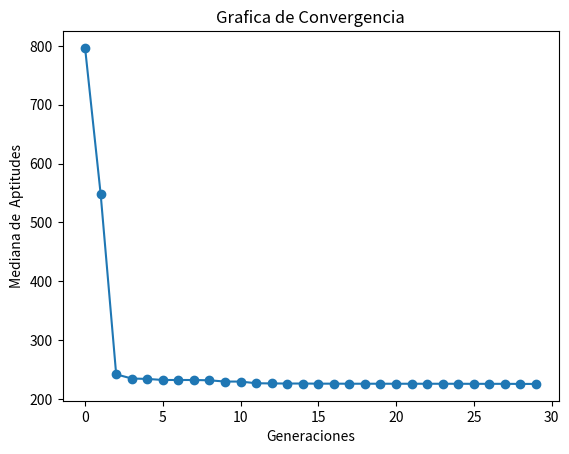

Source code (Python):
import numpy as np
from sympy import *
import matplotlib.pyplot as plt

"""
@author: Alex Gerardo Fernandez Aguilar
Algoritmo Evoulutivo para resolver  EGGHOLDER  
en un rango de en [-512, 512]
Se realizara con la siguiente seleccion de componentes
### Repartición de componentes
**Alex Fernández** : 
- Representacion: Real
- Selección de padres:  Universal Estocástica
- Escalamiento: Ninguno
- Cruza: Aritmética Total
- Mutación: Uniforme
- Selección: Más
### Tecmica Avanzada
- Meméticos : Lamarkiano con decenso del gradiente
- Tecnica de diversidad : Procedimiento de clearing

"""


# Aqui sera necesario declarar la funcion para que sympy realice el calculo del gradiente
x1, x2 = symbols("x1 x2", real=True)
sympyf = -(x2 + 47) * sin(sqrt(abs(x2 + (x1 / 2) + 47))) - x1 * sin(
    sqrt(abs(x1 - (x2 + 47)))
)
grad_f = lambdify((x1, x2), derive_by_array(sympyf, (x1, x2)))


def f(x):
    x1 = np.delete(x, 0, 1)
    x2 = np.delete(x, 0, 1)
    sumando1 = (x2 + 47) * np.sin(np.sqrt(np.absolute(x2 + (x1 / 2) + 47)))
    sumando2 = x1 * np.sin(np.sqrt(np.absolute(x1 - (x2 + 47))))
    return 960 - sumando1 - sumando2


def inicializar(
    f, npop, nvars, lb, ub,
):
    """Inicia con una poblacion aleatoria con un Genotipo Real Entero, 
    y un fenotipo  """
    # Generamos el Genotipo desde el limite inferior hasta el superior multiplicados por la preciion deseada,
    #  randint regresa una distribucion uniforme
    genotipos = lb + (ub - lb) * np.random.uniform(
        low=0.0, high=1.0, size=[npop, nvars]
    )
    # transformamos el genoripo a un Fenotipo dentro de los limites
    fenotipos = genotipos
    # Valuamos las aptitudes
    aptitudes = f(fenotipos)
    return genotipos, fenotipos, aptitudes


def seleccion_universal_estocastica(aptitudes, npop):
    """Funcion Estocastica para determinar ``npop`` padres de una fomra Universal Etocastica"""
    # Probabilidad
    # Es necesaria que como minimizamos la aptitud entre menor sera sera mejor por esto hay que
    g = 1 / aptitudes
    p = g / sum(g)
    # Valor Esperado
    vE = np.multiply(p, npop)
    # Numero uniformemente aleatorio
    ptr = np.random.uniform(0, 1)
    # Suma actual
    suma = 0
    # lista de padres
    padres = []
    for i in range(npop):
        suma += vE[i]
        for ptr in np.arange(ptr, suma, 1):
            if len(padres) < npop:
                padres.append(i)
            ptr += 1
    return padres


def a(lb, ub, vk, wk):
    """
    [max(α, β), min(γ, δ)] si v_k > w_k
    \n|0,0| si v_k = w_k (esto es que ambos valores se quedaran igual)
    \n[max(γ, δ), min(α, β)] si v_k < w_k
    """
    if vk == wk:
        return vk, wk
    alpha = (lb - wk) / (vk - wk)
    beta = (ub - vk) / (wk - vk)
    gamma = (lb - vk) / (wk - vk)
    delta = (ub - wk) / (vk - wk)
    if vk > wk:
        l = max(alpha, beta)
        u = min(gamma, delta)
    else:
        l = max(gamma, delta)
        u = min(alpha, beta)
    a = np.random.uniform(low=l, high=u)
    # Se transforman a int para que sean parte del genotipo
    v = int(a * wk + (1 - a) * vk)
    w = int(a * vk + (1 - a) * wk)
    return v, w


def cruza_aritmetica_total(lb, ub, genotipos, padres, pc):
    """Cruza Artimetica Total, si es acpetada su cruza , se aplicara para cada alelo la cruza de la funcion de a que se determina
    \n[max(α, β), min(γ, δ)] si v_k > w_k
    \n|0,0| si v_k = w_k (esto es que ambos valores se quedaran igual)
    \n[max(γ, δ), min(α, β)] si v_k < w_k"""
    hijos_genotipos = np.zeros(np.shape(genotipos))
    k = 0
    cruzas = 0
    for i, j in zip(padres[::2], padres[1::2]):
        if np.random.uniform() <= pc:
            cruzas += 1
            for vk, wk in zip(genotipos[i], genotipos[j]):
                v, w = a(lb, ub, vk, wk)
                hijos_genotipos[k] = v
                hijos_genotipos[k + 1] = w
        else:
            hijos_genotipos[k] = np.copy(genotipos[i])
            hijos_genotipos[k + 1] = np.copy(genotipos[j])
        k += 2
    # si habia un numero impar de padres , el ultimo se incluira para que sea el mismo numero de padres que de hijos
    if k < len(padres):
        hijos_genotipos[k] = padres[-1]
    return hijos_genotipos, cruzas


def mutacion_uniforme(genotipos, lb, ub, pm):
    """Mutacion Uniforme,lo que haremos sera elegir un numero aleatorio entre nuestros limites y sustituirlo en una posicion seleccionada"""
    mutaciones = 0
    for i in range(len(genotipos)):
        for j in range(len(genotipos[i])):
            if np.random.uniform() <= pm:
                mutaciones += 1
                genotipos[i, j] = lb + (ub - lb) * np.random.uniform(low=0.0, high=1.0)
    return genotipos, mutaciones


def seleccion_mas_clearing(
    npop,
    genotipos,
    fenotipos,
    aptitudes,
    hijos_genotipos,
    hijos_fenotipos,
    hijos_aptitudes,
    radio,
):
    """Seleccion mas para la poblacion , esto es unir ambas poblaciones y elegir la mejor mitad deacuerdo a la aptitud"""
    # Lo que haremos sera juntar todos en una lista de 3-tuplas+1 y ordenarlas por aptitud

    # meteremos otra que sera true o false o 1 y 0 si son centros o no
    pganador = np.zeros(len(aptitudes), dtype=float)
    hganador = np.zeros(len(hijos_aptitudes), dtype=float)

    # Representacion de tuplas de ([genotipo1,genotipo2], [fenotipo1,fenotipo2], [aptitud] , [0])
    total = list(zip(genotipos, fenotipos, aptitudes, pganador)) + list(
        zip(hijos_genotipos, hijos_fenotipos, hijos_aptitudes, hganador)
    )
    # ordenados segun su aptitud
    total.sort(key=lambda x: x[2])
    # PROCEDIMIENTO DE CLEARING
    # modificaremos sus ganadores
    ganador = []
    total[0] = list(total[0])
    total[0][3] = 1
    ganador.append(total[0][1])
    i = 1
    while i < len(total) and len(ganador) < npop:
        total[i] = list(total[i])
        for j in ganador:
            if np.linalg.norm(np.array(j) - np.array(total[i][1])) > radio:
                total[i][3] = 1
                ganador.append(total[i][1])
            else:
                continue
        i += 1
    # ordenados segun su aptitud y si son ganadores
    total.sort(key=lambda x: (-x[3], x[2]))
    # cortamos la poblaciones hasta la deseada
    total = total[:npop]
    gen, fen, apt, gndr = zip(*total)
    return np.array(gen), np.array(fen), np.array(apt)


def descenso_del_gradiente(x, alpha, iter):
    """Descenso del gradiente como busqueda local x sera un arreglo de n vars"""
    x_i = x
    for i in range(iter):
        # depende el numero de variables
        grad_value = -alpha * np.array(grad_f(x_i[0], x_i[1],))
        x_i = np.sum([x_i, grad_value], axis=0)
    return x_i


def memetico(hijos_genotipos, step, iteraciones, npop, nvars):
    """Algortimso memeteico de buscqueda local laamrkiano con descenso del gradiente"""
    genotipos = np.zeros((npop, nvars), dtype=float)
    for i in range(len(hijos_genotipos)):
        genotipos[i] = descenso_del_gradiente(hijos_genotipos[i], step, iteraciones)
    return genotipos


def estadistica(
    generacion,
    genotipos,
    fenotipos,
    aptitudes,
    hijos_genotipos,
    hijos_fenotipos,
    hijos_aptitudes,
    padres,
    mutaciones,
    cruzas,
    mostrar,
):
    """Estadisticas, regresa [aptMin , aptMed ,aptMax,desvEst]
    No hay que olvidar que lo que estamos haciendo es minimizar por eso buscamos el mas pequeño"""
    aptMax = np.argmax(aptitudes)
    aptMed = np.mean(aptitudes)
    aptMin = np.argmin(aptitudes)
    desvEst = np.std(aptitudes)
    mediana = np.median(aptitudes)
    if mostrar:
        print("------------------------------------------------------------")
        print("Generación:", generacion)
        print(
            "La poblaicon y los hijos seran presentados como : \n[[indice, genotipo , fenotipo, aptitudes  , probabilidad],...]"
        )
        print(
            "Población :\n",
            np.concatenate(
                (
                    np.arange(len(aptitudes)).reshape(-1, 1),
                    genotipos,
                    aptitudes.reshape(-1, 1),
                    aptitudes.reshape(-1, 1) / np.sum(aptitudes),
                ),
                1,
            ),
        )
        print(
            f"Mejor individuo\
            \nIndice: {aptMin} \
            \nGenotipo: {genotipos[aptMin]} \
            \nFenotipo: {fenotipos[aptMin]} \
            \nAptitud: {aptitudes[aptMin]}"
        )
        print(
            f"Aptitud Maxima {aptitudes[aptMax]} \
            \nAptitud Media {aptMed} \
            \nAptitud Minima {aptitudes[aptMin]}\
            \nAptitud Mediana {mediana}"
        )
        print("Desviacion Estandar", desvEst)
        print("Padres Seleccionados", padres)
        print("Frecuencia de padres seleccionados:", np.bincount(padres))
        print(
            f"Cruzas Efectuadas {cruzas} \
            \nMutaciones Efectuadas {mutaciones}"
        )
    return [aptMin, aptMed, aptMax, desvEst, mediana]


def grafica(estadisticas):
    """Reportar gráfica de convergencia. 
    Eje x número de generaciones, 
    eje y mediana de la mejor aptitud de cada generación"""
    # Plot
    plt.plot(range(len(estadisticas)), list(zip(*estadisticas))[4], marker="o")

    plt.xlabel("Generaciones")
    plt.ylabel("Mediana de  Aptitudes")
    plt.title("Grafica de Convergencia")
    plt.show()


def EA(f, lb, ub, pc, pm, nvars, npop, ngen, step, bl_iteraciones, radio):
    """Algoritmo Evolutivo para resolver f con 
        -Representacion: Real Entera
        - Selección de padres:  Universal Estocástica
        - Escalamiento: Ninguno
        - Cruza: Aritmética Total
        - Mutación: Uniforme
        - Selección: Más"""
    # Inicializar
    estadisticas = []
    ba = np.zeros((ngen, 1), dtype=float)
    genotipos, fenotipos, aptitudes = inicializar(f, npop, nvars, lb, ub)
    # Hasta condición de paro
    for i in range(ngen):
        mutaciones = 0
        cruzas = 0

        # Selección de padres
        padres = seleccion_universal_estocastica(aptitudes, npop)

        # Cruza
        hijos_genotipos, cruzas = cruza_aritmetica_total(lb, ub, genotipos, padres, pc)

        # Mutación
        hijos_genotipos, mutaciones = mutacion_uniforme(hijos_genotipos, lb, ub, pm)

        # Memetico
        # Improve memetico lamarkiano
        hijos_genotipos = memetico(hijos_genotipos, step, bl_iteraciones, npop, nvars)

        # Fenotipos y aptitud
        hijos_fenotipos = hijos_genotipos

        hijos_aptitudes = f(hijos_fenotipos)

        # Selección de siguiente generación
        genotipos, fenotipos, aptitudes = seleccion_mas_clearing(
            npop,
            genotipos,
            fenotipos,
            aptitudes,
            hijos_genotipos,
            hijos_fenotipos,
            hijos_aptitudes,
            radio,
        )

        # Estadistica
        # Valor si imprimir estadisticas por gneracion
        mostrar = False
        estadisticas.append(
            estadistica(
                i,
                genotipos,
                fenotipos,
                aptitudes,
                hijos_genotipos,
                hijos_fenotipos,
                hijos_aptitudes,
                padres,
                mutaciones,
                cruzas,
                mostrar,
            )
        )

    # Grafica
    grafica(estadisticas)
    # Regresar mejor solución
    best = np.argmin(aptitudes)
    return genotipos, fenotipos, aptitudes


# Random seed
seed = np.random.randint(100000)
np.random.seed(seed=seed)
# Numero de variables para el cromosoma
nvars = 2
# limite inferior del espacio de busqueda
lb = -512
# Limite superior del espacio de busqueda
ub = 512

# Numero de poblacion
npop = 20
# Numero de Generaciones
ngen = 30
# porcentaje de Cruza
pc = 0.9
# Porcentaje de Mutacion
pm = 0.2

# Numero de pasos de buscqueda local
bl_iteraciones = 30
# Tamaño de paso para la busqueda local
beta = np.linalg.norm(np.array([lb, lb]) - np.array([ub, ub])) / 20
step = beta / 500

# Radio para la los nichos
radio = beta

# modificaremos el formato para que  no aparezca en forma exponencial
np.set_printoptions(suppress=True)
# EA
bgen, bfen, bapt = EA(f, lb, ub, pc, pm, nvars, npop, ngen, step, bl_iteraciones, radio)
# Resultados
print("Se utilizo la semilla aleatoria ", seed)
best = np.argmin(bapt)
print("minima", np.min(bapt))
print("media", np.mean(bapt))
print("mediana", np.median(bapt))
print("desviacion estandar", np.std(bapt))
print("Aptitudes", bapt)
